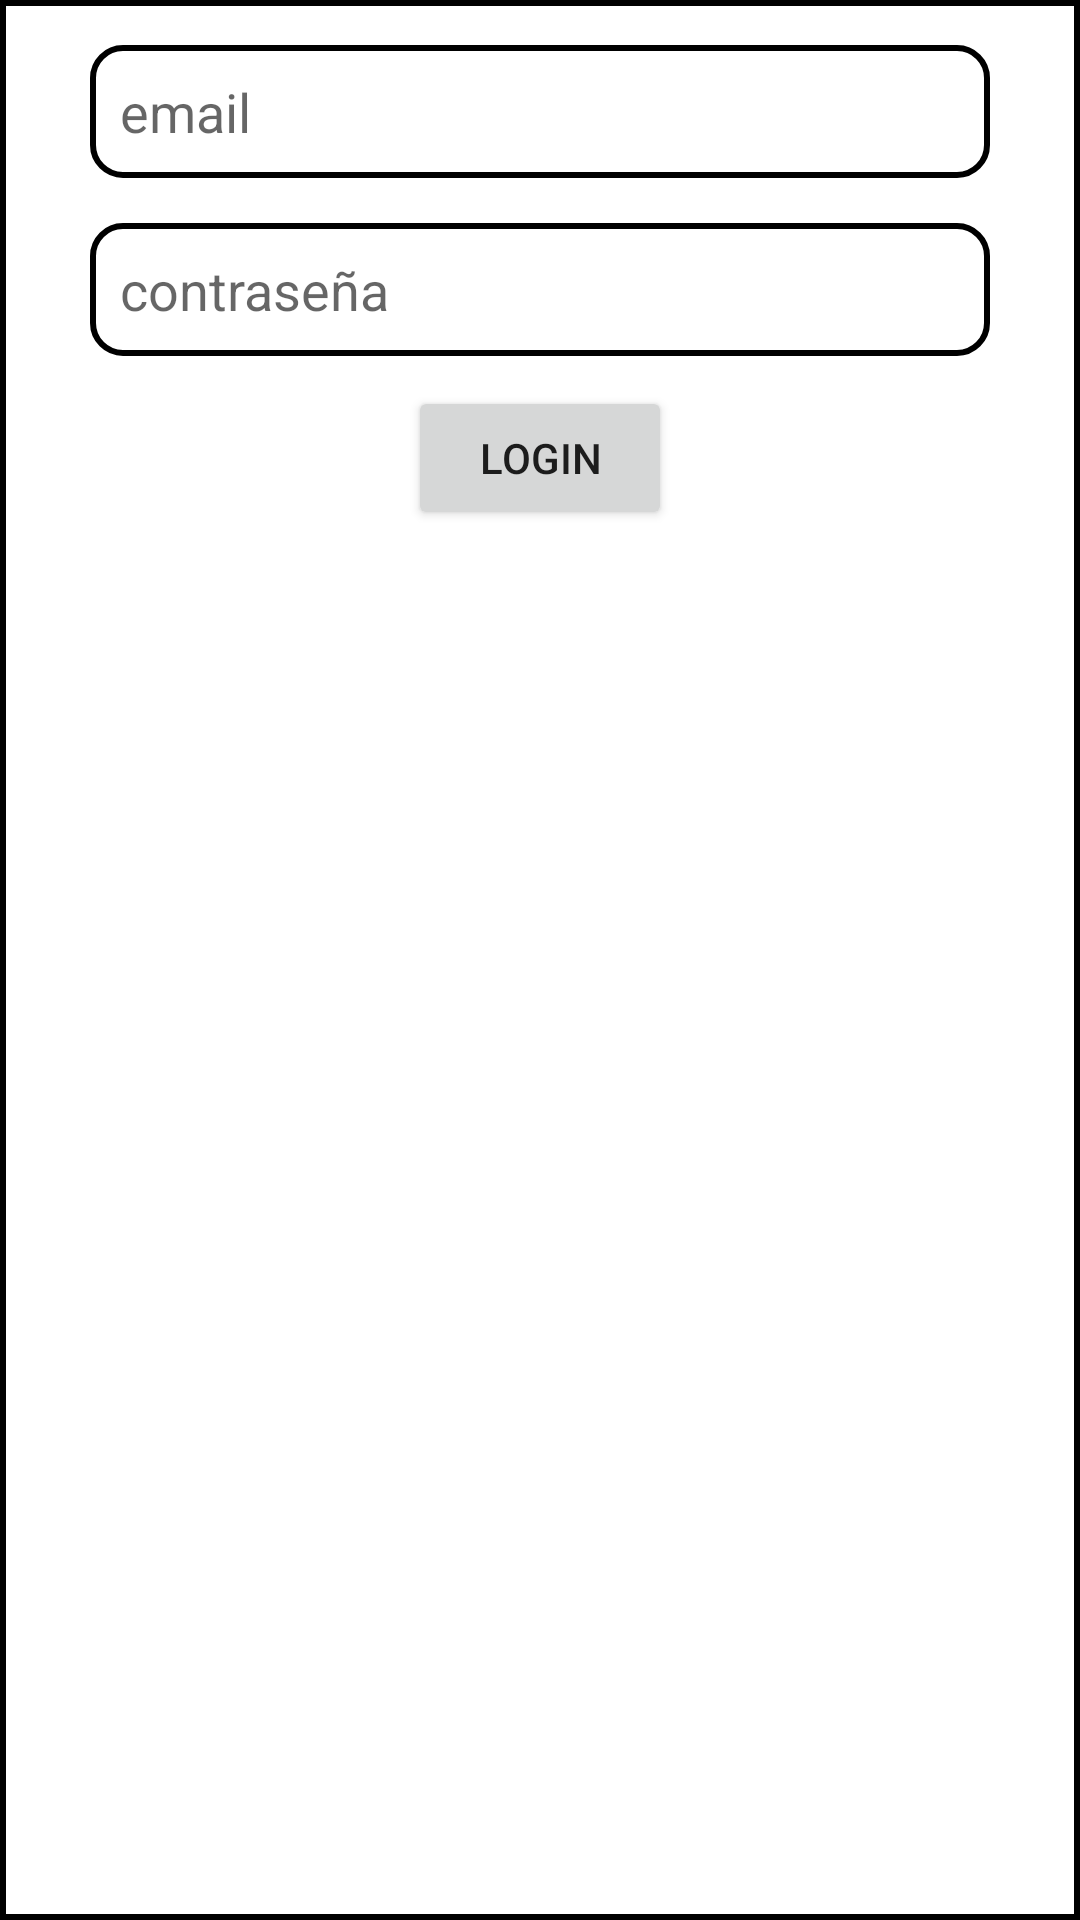

Reconstruct the res/layout file that produces this screen, plus the resources it refers to.
<!-- AndroidManifest.xml: application theme Theme.AppManager -->
<!-- res/layout/fragment_login.xml -->
<?xml version="1.0" encoding="utf-8"?>
<RelativeLayout
    xmlns:android="http://schemas.android.com/apk/res/android"
    android:layout_width="wrap_content"
    android:layout_height="wrap_content"
    android:background="@drawable/shape_rectangular">

    <EditText
        android:layout_width="300dp"
        android:layout_height="wrap_content"
        android:background="@drawable/shape_for_et"
        android:layout_centerHorizontal="true"
        android:layout_marginTop="15dp"
        android:id="@+id/edtEmailLogin"
        android:hint="@string/email"
        android:inputType="textEmailAddress"
        android:layout_marginHorizontal="10dp"
        android:textColor="@color/black"
        android:padding="10dp"/>

    <EditText
        android:layout_width="300dp"
        android:layout_height="wrap_content"
        android:layout_below="@+id/edtEmailLogin"
        android:layout_centerHorizontal="true"
        android:background="@drawable/shape_for_et"
        android:layout_marginTop="15dp"
        android:padding="10dp"
        android:hint="@string/contraseña"
        android:layout_marginHorizontal="10dp"
        android:textColor="@color/black"
        android:inputType="textPassword"
        android:id="@+id/edtPasswordLogin"/>

    <Button
        android:layout_width="wrap_content"
        android:layout_height="wrap_content"
        android:layout_centerHorizontal="true"
        android:layout_below="@+id/edtPasswordLogin"
        android:layout_marginVertical="10dp"
        android:text="@string/login"
        android:id="@+id/btnLogin"/>

</RelativeLayout>
<!-- resources referenced by this layout -->
<resources>
  <color name="black">#FF000000</color>
  <!-- drawable shape_for_et (drawable) -->
  <?xml version="1.0" encoding="utf-8"?>
  <shape xmlns:android="http://schemas.android.com/apk/res/android"
      android:shape="rectangle"
      android:padding="10dp">
  
      <solid android:color="#ffffff" />
      <corners
          android:bottomRightRadius="10dp"
          android:bottomLeftRadius="10dp"
          android:topLeftRadius="10dp"
          android:topRightRadius="10dp" />
      <stroke android:width="2dip" android:color="#000000" />
  </shape>
  <!-- drawable shape_rectangular (drawable) -->
  <?xml version="1.0" encoding="utf-8"?>
  <shape xmlns:android="http://schemas.android.com/apk/res/android"
      android:shape="rectangle"
      android:padding="10dp">
  
      <solid android:color="#ffffff" />
      <stroke android:width="2dip" android:color="#000000" />
  </shape>
  <string name="email">email</string>
  <string name="login">Login</string>
  <style name="Theme.AppManager" parent="Theme.MaterialComponents.DayNight.NoActionBar">
          
          <item name="colorPrimary">@color/black</item>
          <item name="materialCalendarTheme">@style/ThemeOverlay.App.DatePicker</item>
          <item name="colorPrimaryVariant">@color/black</item>
          <item name="colorOnPrimary">@color/white</item>
          
          <item name="colorSecondary">@color/black</item>
          <item name="colorSecondaryVariant">@color/teal_700</item>
          <item name="colorOnSecondary">@color/white</item>
          
          <item name="android:statusBarColor" tools:targetApi="l">?attr/colorPrimaryVariant</item>
          
      </style>
  <style name="ThemeOverlay.App.DatePicker" parent="ThemeOverlay.MaterialComponents.MaterialCalendar">
          <item name="shapeAppearanceSmallComponent">@style/ShapeAppearance.App.SmallComponent</item>
          <item name="shapeAppearanceMediumComponent">@style/ShapeAppearance.App.MediumComponent</item>
      </style>
  <color name="white">#FFFFFFFF</color>
  <color name="teal_700">#FF018786</color>
  <style name="ShapeAppearance.App.SmallComponent" parent="ShapeAppearance.MaterialComponents.SmallComponent">
          <item name="cornerFamily">cut</item>
      </style>
  <style name="ShapeAppearance.App.MediumComponent" parent="ShapeAppearance.MaterialComponents.MediumComponent">
          <item name="cornerSize">16dp</item>
      </style>
</resources>
